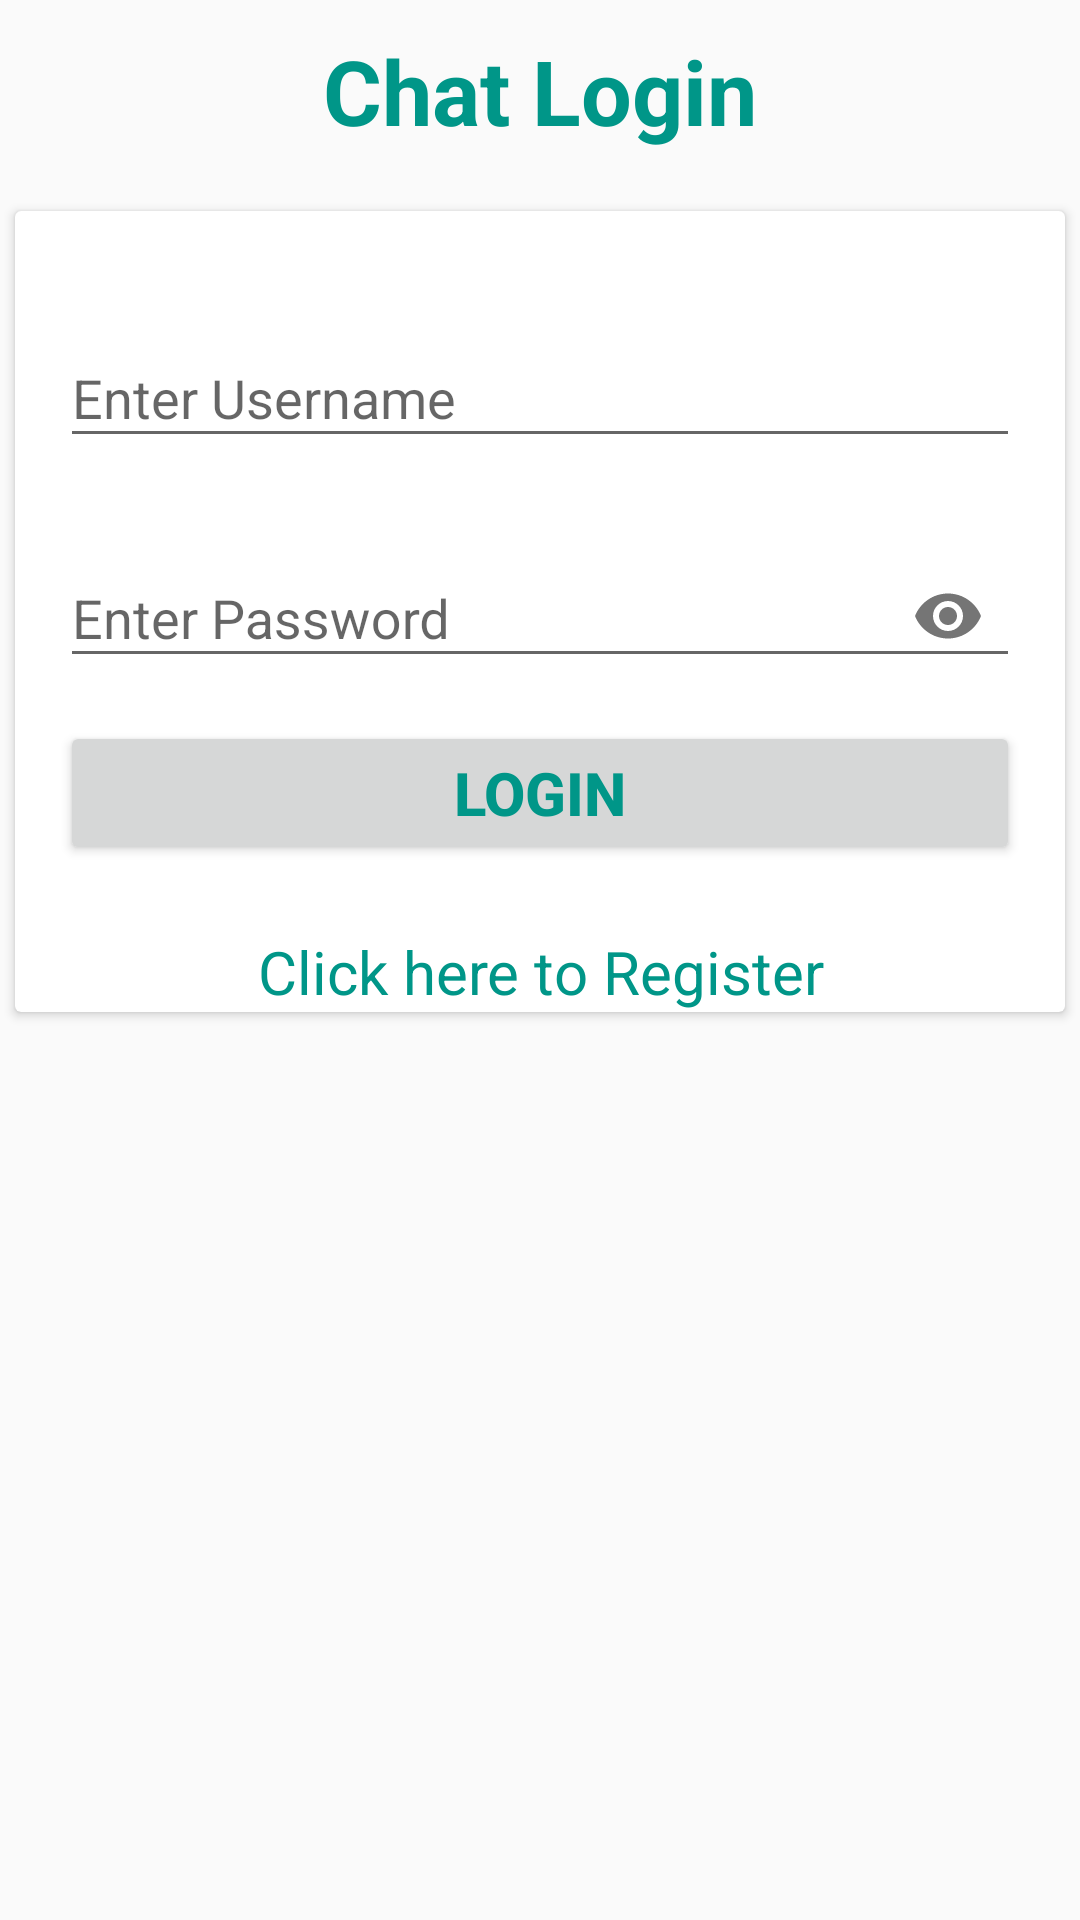

Android layout source for this screen:
<!-- AndroidManifest.xml: application theme AppTheme -->
<!-- res/layout/activity_login.xml -->
<?xml version="1.0" encoding="utf-8"?>
<LinearLayout xmlns:android="http://schemas.android.com/apk/res/android"
    xmlns:app="http://schemas.android.com/apk/res-auto"
    xmlns:tools="http://schemas.android.com/tools"
    android:layout_width="match_parent"
    android:layout_height="match_parent"
    android:orientation="vertical"
    tools:context="androidproject.teamup.Login">


    <TextView
        android:layout_width="match_parent"
        android:layout_height="wrap_content"
        android:text="Chat Login"
        android:textSize="30dp"
        android:textColor="@color/seagreen"
        android:textStyle="bold"
        android:layout_marginTop="10dp"
        android:gravity="center"
        android:layout_marginBottom="20dp"/>

    <android.support.v7.widget.CardView
        android:id="@+id/notify"
        android:layout_width="match_parent"
        android:layout_height="wrap_content"
        android:paddingLeft="15dp"
        android:paddingRight="15dp"
        android:foregroundGravity="center_vertical"
        android:layout_marginLeft="5dp"
        android:layout_marginRight="5dp">

        <android.support.design.widget.TextInputLayout
            android:id="@+id/input_layout_username"
            android:layout_width="match_parent"
            android:layout_height="wrap_content"
            android:layout_marginTop="30dp">

            <EditText
                android:layout_width="match_parent"
                android:layout_height="wrap_content"
                android:id="@+id/username"
                android:inputType="text"
                android:maxLines="1"
                android:layout_marginLeft="15dp"
                android:layout_marginRight="15dp"
                android:hint="Enter Username"
                android:layout_marginBottom="10dp"/>
        </android.support.design.widget.TextInputLayout>

        <android.support.design.widget.TextInputLayout
            android:id="@+id/input_layout_password"
            android:layout_width="match_parent"
            android:layout_height="wrap_content"
            app:passwordToggleEnabled="true"
            android:layout_marginTop="100dp">

            <EditText
                android:layout_width="match_parent"
                android:layout_height="wrap_content"
                android:id="@+id/password"
                android:inputType="textPassword"
                android:maxLines="1"
                android:layout_marginLeft="15dp"
                android:layout_marginRight="15dp"
                android:hint="Enter Password"
                android:layout_marginBottom="10dp"/>
        </android.support.design.widget.TextInputLayout>

        <Button
            android:layout_width="match_parent"
            android:layout_height="wrap_content"
            android:text="Login"
            android:id="@+id/loginButton"
            android:layout_marginRight="15dp"
            android:layout_marginLeft="15dp"
            android:textStyle="bold"
            android:layout_marginTop="170dp"
            android:textColor="@color/seagreen"
            android:textSize="20dp"
            android:layout_marginBottom="20dp"/>

        <TextView
            android:layout_width="match_parent"
            android:layout_height="wrap_content"
            android:text="Click here to Register"
            android:textSize="20dp"
            android:clickable="true"
            android:layout_marginTop="240dp"
            android:textColor="@color/seagreen"
            android:gravity="center"
            android:id="@+id/register"/>


    </android.support.v7.widget.CardView>


</LinearLayout>
<!-- resources referenced by this layout -->
<resources>
  <color name="seagreen">#009688</color>
  <style name="AppTheme" parent="Theme.AppCompat.Light.DarkActionBar">
          
          <item name="colorPrimary">@color/colorPrimary</item>
          <item name="colorPrimaryDark">@color/colorPrimaryDark</item>
          <item name="colorAccent">@color/colorAccent</item>
      </style>
  <color name="colorPrimary">#00695C</color>
  <color name="colorPrimaryDark">#004D40</color>
  <color name="colorAccent">#00897B</color>
</resources>
